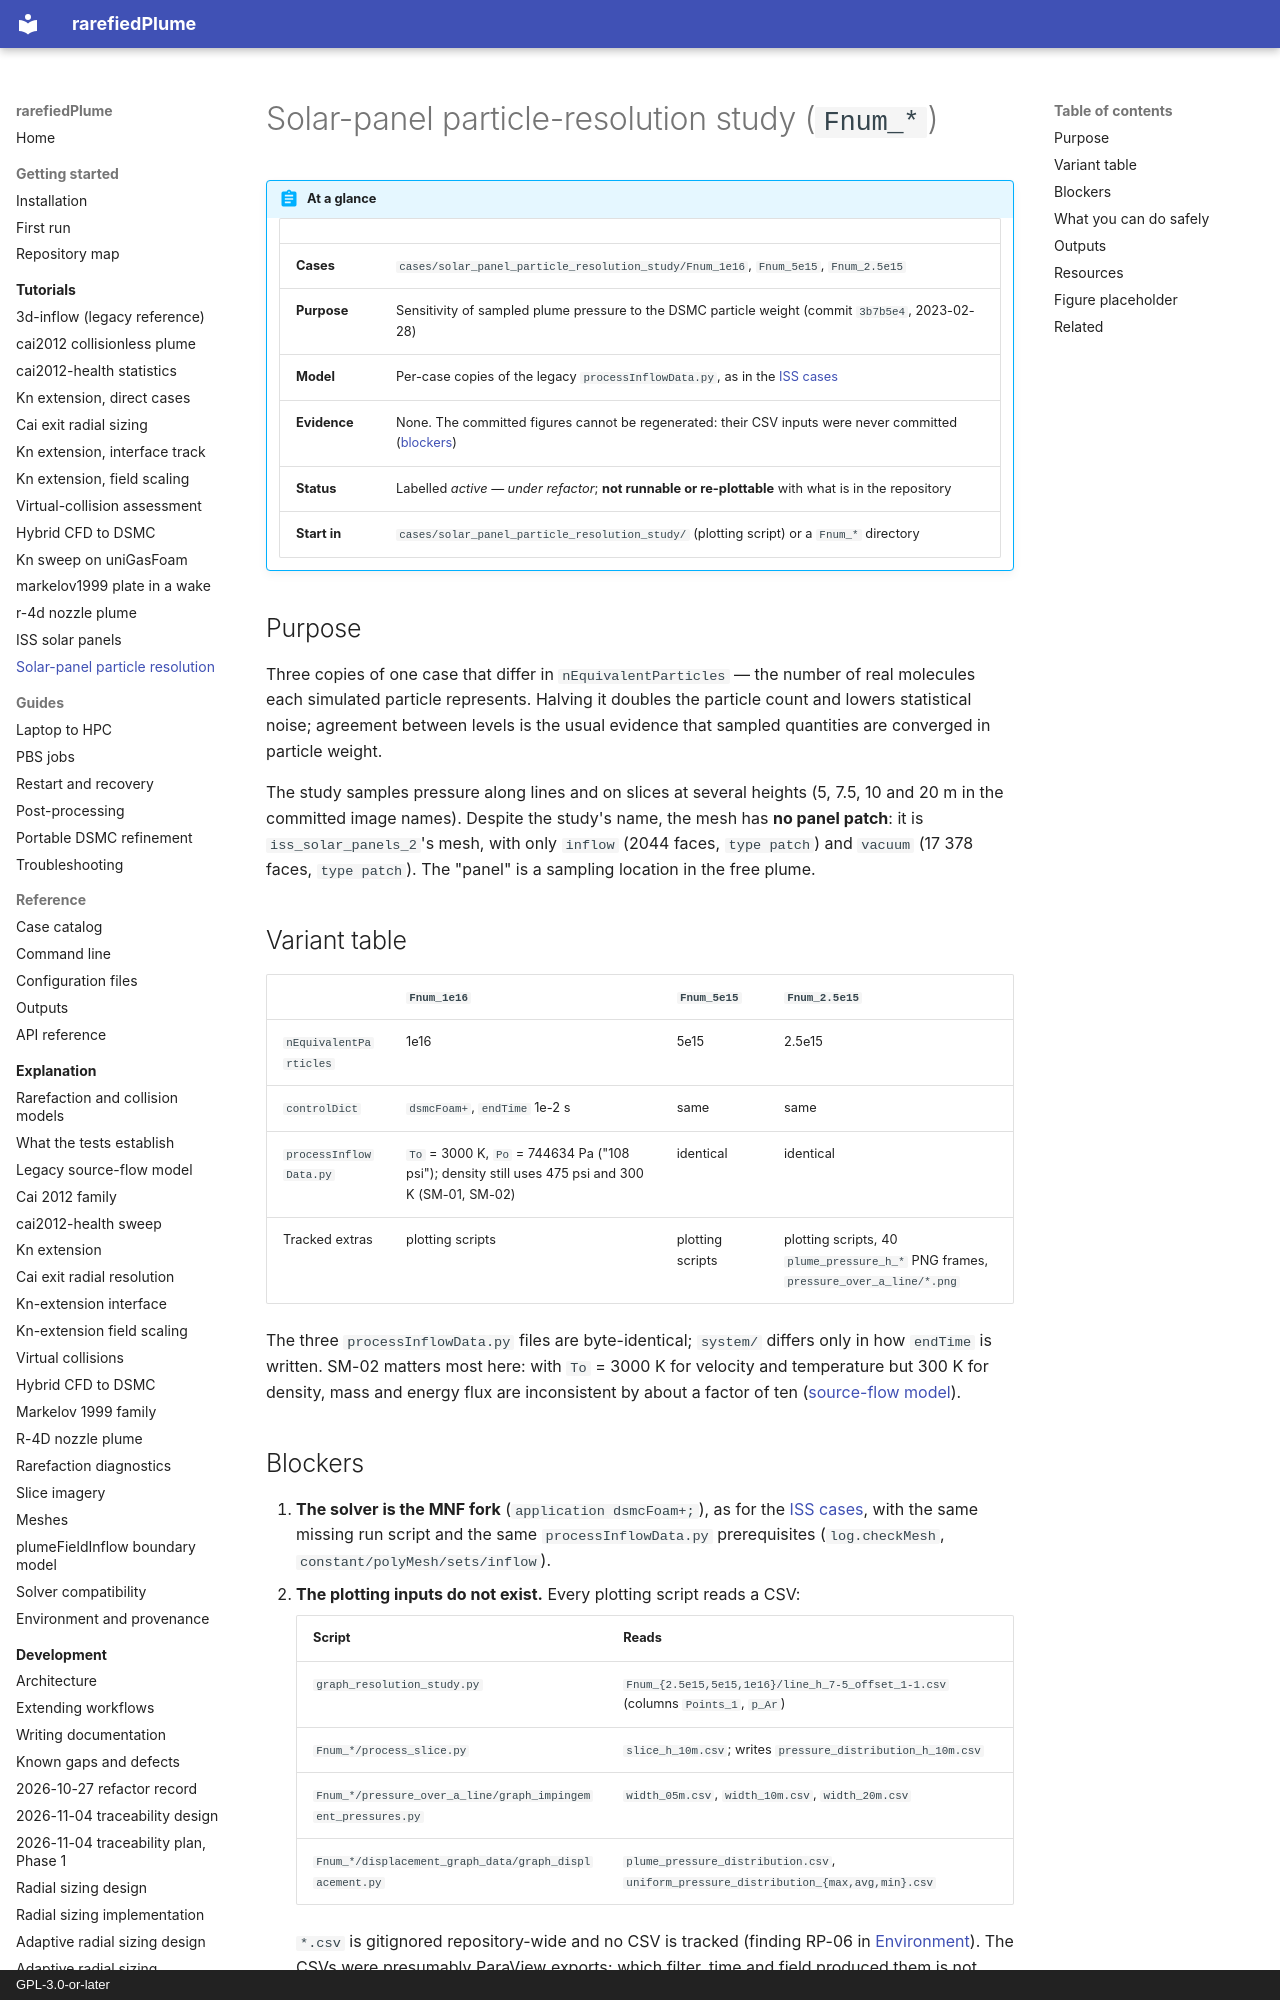

repository: andytorrestb/rarefiedPlume · page: tutorials/particle-resolution/index.html · generator: mkdocs · copyright: GPL-3.0-or-later

# Solar-panel particle-resolution study (`Fnum_*`)

!!! abstract "At a glance"

    | | |
    |---|---|
    | **Cases** | `cases/solar_panel_particle_resolution_study/Fnum_1e16`, `Fnum_5e15`, `Fnum_2.5e15` |
    | **Purpose** | Sensitivity of sampled plume pressure to the DSMC particle weight (commit `3b7b5e4`, 2023-02-28) |
    | **Model** | Per-case copies of the legacy `processInflowData.py`, as in the [ISS cases](iss-solar-panels.md) |
    | **Evidence** | None. The committed figures cannot be regenerated: their CSV inputs were never committed ([blockers](#blockers)) |
    | **Status** | Labelled *active — under refactor*; **not runnable or re-plottable** with what is in the repository |
    | **Start in** | `cases/solar_panel_particle_resolution_study/` (plotting script) or a `Fnum_*` directory |

## Purpose

Three copies of one case that differ in `nEquivalentParticles` — the number of
real molecules each simulated particle represents. Halving it doubles the
particle count and lowers statistical noise; agreement between levels is the
usual evidence that sampled quantities are converged in particle weight.

The study samples pressure along lines and on slices at several heights
(5, 7.5, 10 and 20 m in the committed image names). Despite the study's name,
the mesh has **no panel patch**: it is `iss_solar_panels_2`'s mesh, with only
`inflow` (2044 faces, `type patch`) and `vacuum` (17 378 faces, `type patch`).
The "panel" is a sampling location in the free plume.

## Variant table

| | `Fnum_1e16` | `Fnum_5e15` | `Fnum_2.5e15` |
|---|---|---|---|
| `nEquivalentParticles` | 1e16 | 5e15 | 2.5e15 |
| `controlDict` | `dsmcFoam+`, `endTime` 1e-2 s | same | same |
| `processInflowData.py` | `To` = 3000 K, `Po` = 744634 Pa ("108 psi"); density still uses 475 psi and 300 K (SM-01, SM-02) | identical | identical |
| Tracked extras | plotting scripts | plotting scripts | plotting scripts, 40 `plume_pressure_h_*` PNG frames, `pressure_over_a_line/*.png` |

The three `processInflowData.py` files are byte-identical; `system/` differs
only in how `endTime` is written. SM-02 matters most here: with `To` = 3000 K
for velocity and temperature but 300 K for density, mass and energy flux are
inconsistent by about a factor of ten ([source-flow model](../source-flow-model.md#4-known-defects-frozen-deliberately)).
